pico-8 play session: hold ← + tap ❎

[t = 1 s] hold ← ~1s, tap ❎ ~2×
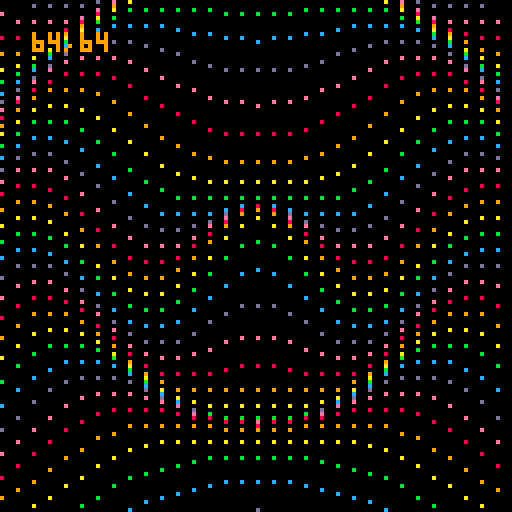
[t = 2 s] hold ← ~2s, tap ❎ ~4×
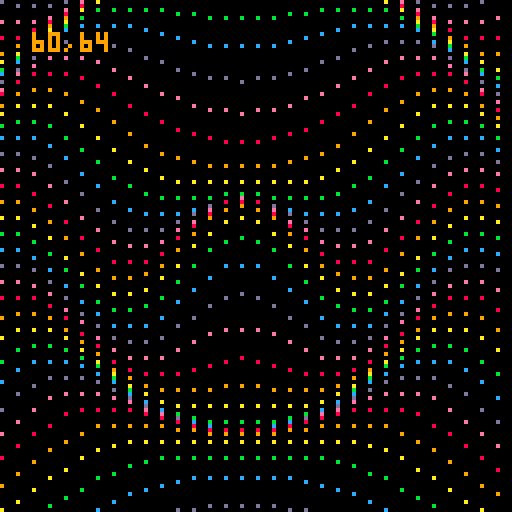
[t = 4 s] hold ← ~4s, tap ❎ ~7×
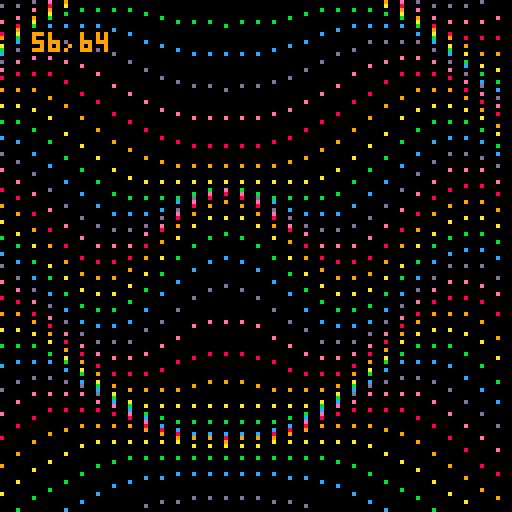
[t = 8 s] hold ← ~8s, tap ❎ ~14×
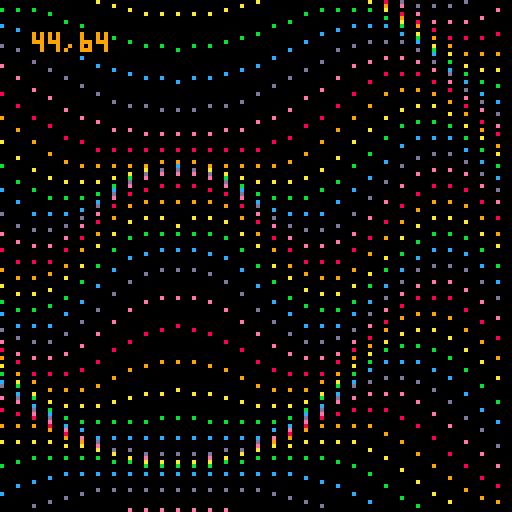

pico-8 cartridge
version 27
__lua__

t = 0
centerx = 64
centery = 64
function _update()
	if (btn(0)) centerx -= 1 
	if (btn(1)) centerx += 1 
	if (btn(2)) centery -= 1
	if (btn(3)) centery += 1
end
function _draw()
	cls()
	for y = -16, 144, 4 do
		for x = -16, 144, 4  do
			dist = sqrt((centerx-x)^2+(centery-y)^2) 
			colour = ((y/4)%7)+8
			fy = t-dist
			--fx = t-dist
			yoffset = sin(fy/60)*10
			xoffset = 0--cos(fx/60)*10
			pset(x+xoffset,y+yoffset, colour)
			print(centerx..","..centery, 8, 8)
		end
	end
	t += 1
end
__gfx__
00000000000000000000000000000000000000000000000000000000000000000000000000000000000000000000000000000000000000000000000000000000
00000000000000000000000000000000000000000000000000000000000000000000000000000000000000000000000000000000000000000000000000000000
00700700000000000000000000000000000000000000000000000000000000000000000000000000000000000000000000000000000000000000000000000000
00077000000000000000000000000000000000000000000000000000000000000000000000000000000000000000000000000000000000000000000000000000
00077000000000000000000000000000000000000000000000000000000000000000000000000000000000000000000000000000000000000000000000000000
00700700000000000000000000000000000000000000000000000000000000000000000000000000000000000000000000000000000000000000000000000000
